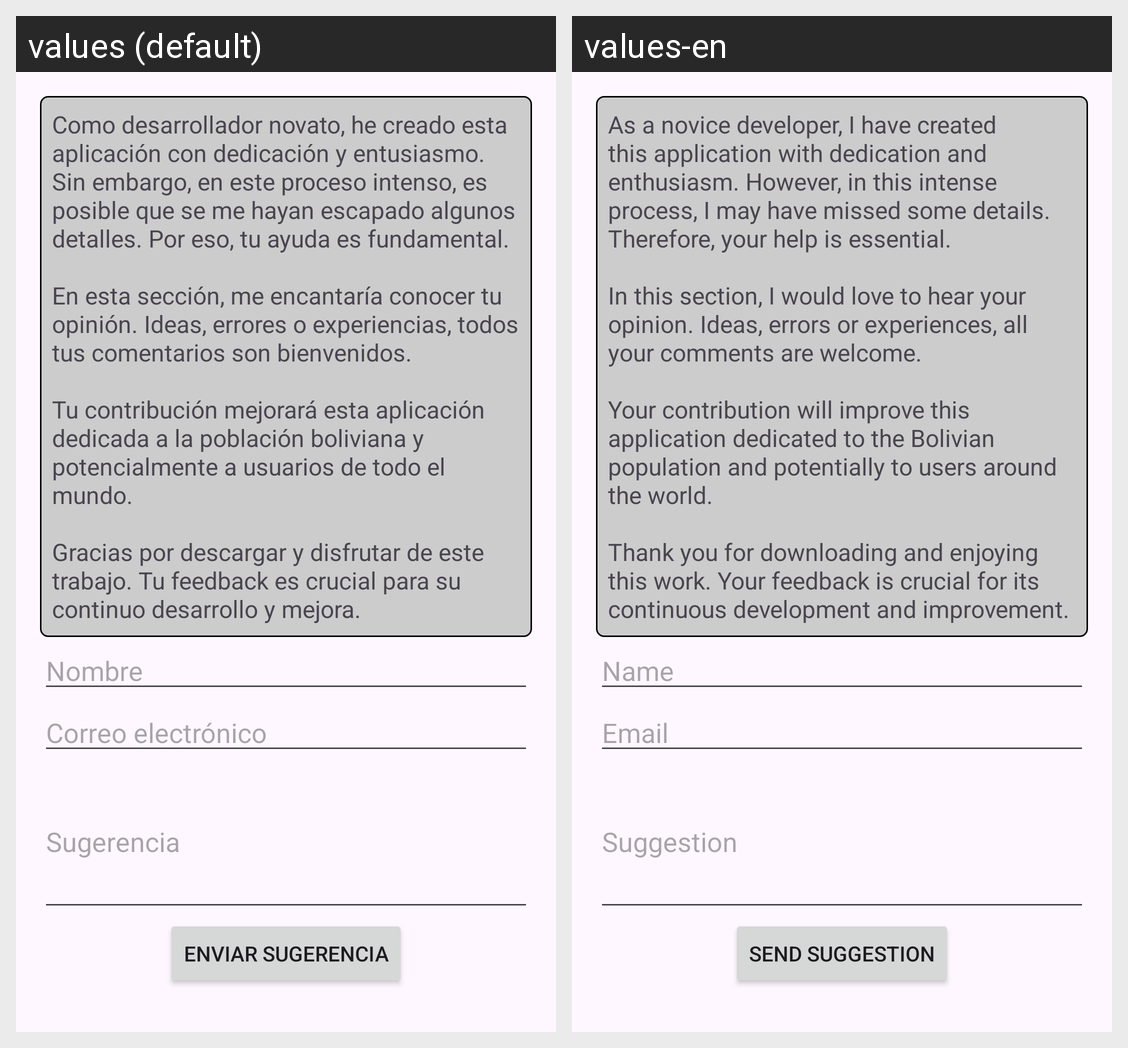

The same Android screen rendered under two of its app's locales, left to right. List the strings drawn on it with the default value and each locale's translation.
Android screen res/layout/fragment_suggestions.xml rendered under 2 locales, left to right: values (default), values-en. Device: Nexus 5 (rendered at 1080×1920; each locale shown at half size, 540×960, under a caption strip naming it); theme Theme.Folkloripedia.
Strings drawn on this screen, with the default value and each locale's value (text and hints the layout hard-codes, and strings that could not be matched under every locale, appear in the picture but are not listed):

suggestion_message
  values: Como desarrollador novato, he creado esta aplicación con dedicación y entusiasmo. Sin embargo, en este proceso intenso, es posible que se me hayan escapado algunos detalles. Por eso, tu ayuda es fundamental. 
      
      En esta sección, me encantaría conocer tu opinión. Ideas, errores o experiencias, todos tus comentarios son bienvenidos. 
      
      Tu contribución mejorará esta aplicación dedicada a la población …[clipped]
  values-en: As a novice developer, I have created this application with dedication and enthusiasm. However, in this intense process, I may have missed some details. Therefore, your help is essential. 
      
      In this section, I would love to hear your opinion. Ideas, errors or experiences, all your comments are welcome. 
      
      Your contribution will improve this application dedicated to the Bolivian population and …[clipped]

suggestion_name
  values: Nombre
  values-en: Name

suggestion_email
  values: Correo electrónico
  values-en: Email

suggestion
  values: Sugerencia
  values-en: Suggestion

suggestion_send
  values: Enviar sugerencia
  values-en: Send Suggestion
